Labelled photos from "plates_augmented", an image-classification folder in calvarado2004/csca5642-cleaned-vs-dirty. The possible labels are: cleaned, dirty.

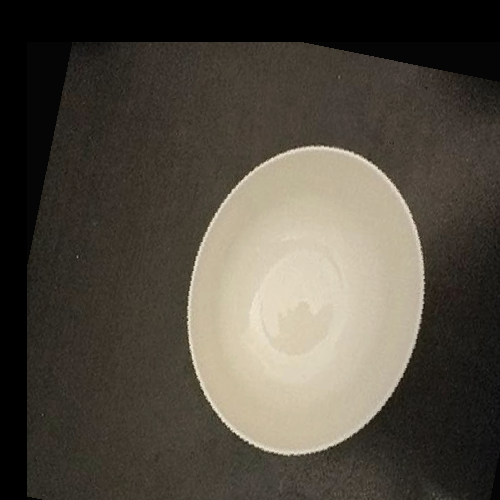
Label: cleaned

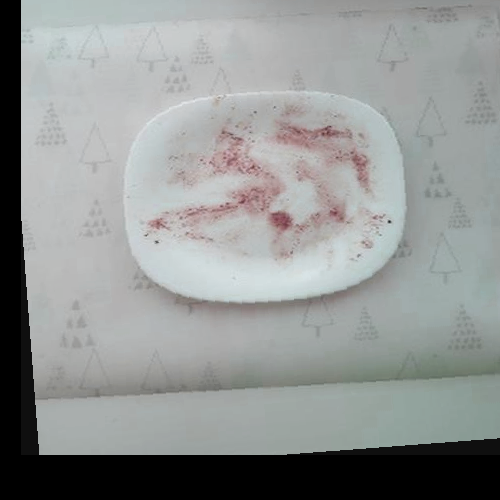
Label: dirty

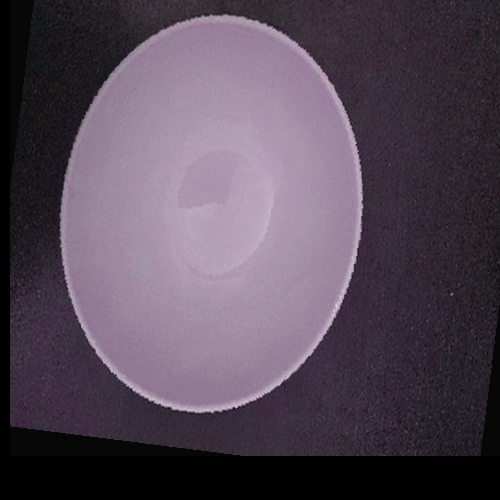
Label: cleaned

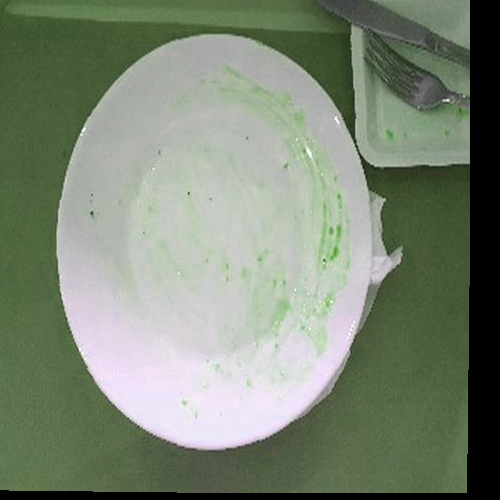
Label: dirty

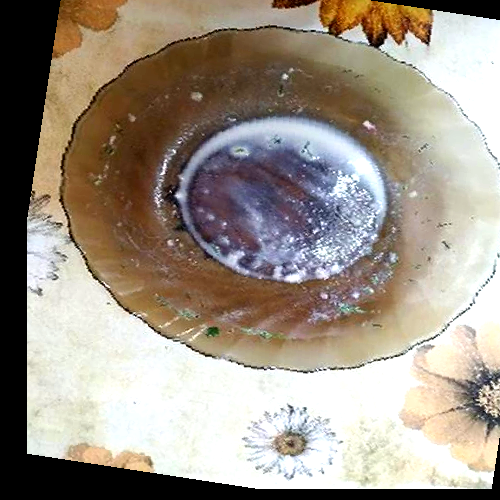
Label: dirty

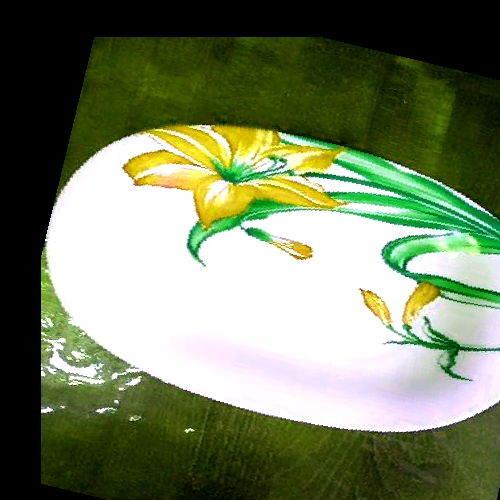
Label: cleaned
